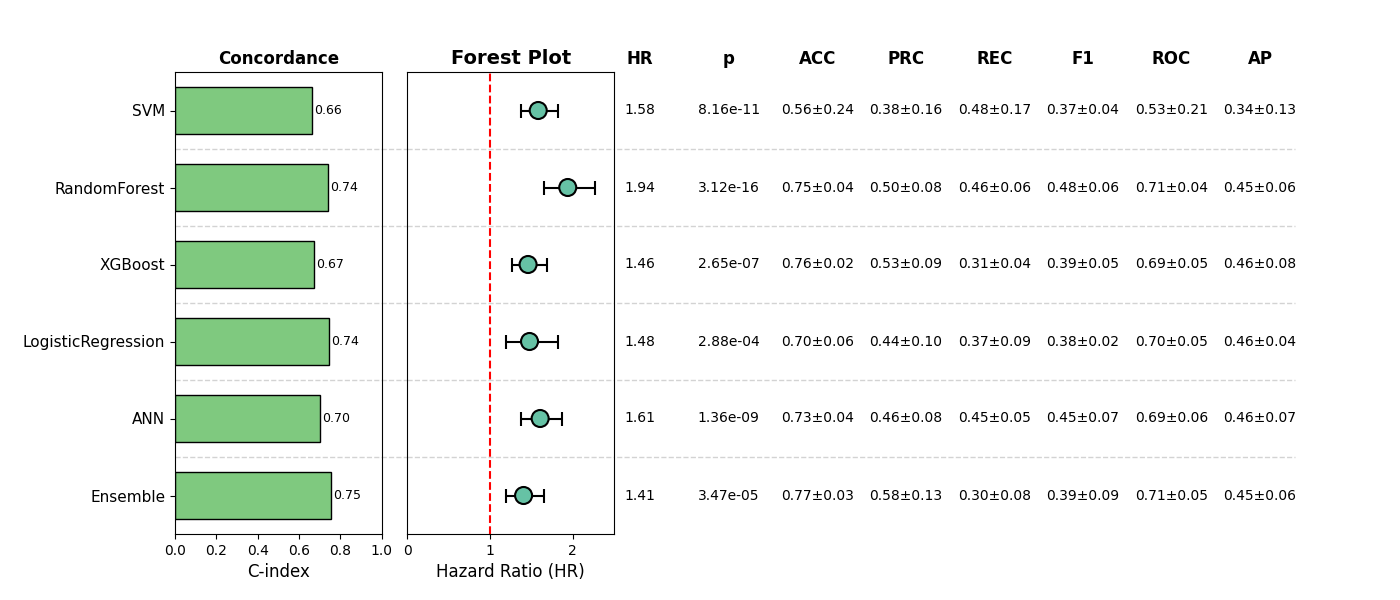

The table this chart was drawn from, first rows:
, Model, HR, CI_lower, CI_upper, p, cindex, accuracy_mean, accuracy_std, precision_mean, precision_std, recall_mean, recall_std, f1_mean, f1_std, roc_auc_mean, roc_auc_std, pr_auc_mean, pr_auc_std, Sig
0, SVM, 1.584, 1.378, 1.819, 8.164654750517461e-11, 0.6627, 0.556, 0.2371, 0.38, 0.1565, 0.4782, 0.1745, 0.3672, 0.03922, 0.5314, 0.2087, 0.3388, 0.1345, True
1, RandomForest, 1.941, 1.655, 2.276, 3.1200883512918813e-16, 0.7421, 0.7467, 0.03686, 0.5018, 0.08046, 0.4609, 0.0598, 0.4768, 0.05547, 0.7106, 0.04403, 0.4544, 0.05629, True
2, XGBoost, 1.461, 1.264, 1.687, 2.646854324577039e-07, 0.6743, 0.7563, 0.02309, 0.5256, 0.08727, 0.3074, 0.03703, 0.3869, 0.04877, 0.6912, 0.05246, 0.4594, 0.07891, True
3, LogisticRegression, 1.478, 1.197, 1.826, 0.0002883, 0.7438, 0.7026, 0.05585, 0.4405, 0.1041, 0.3691, 0.08632, 0.3798, 0.01875, 0.6977, 0.04999, 0.4637, 0.04242, True
4, ANN, 1.607, 1.378, 1.873, 1.3623753437023694e-09, 0.7005, 0.7275, 0.04179, 0.4594, 0.08278, 0.4463, 0.04856, 0.4521, 0.06523, 0.6912, 0.05656, 0.456, 0.07325, True
5, Ensemble, 1.406, 1.197, 1.653, 3.467301310445115e-05, 0.7534, 0.7697, 0.03251, 0.5765, 0.1315, 0.3, 0.07602, 0.3927, 0.09093, 0.7071, 0.04641, 0.4537, 0.06103, True
